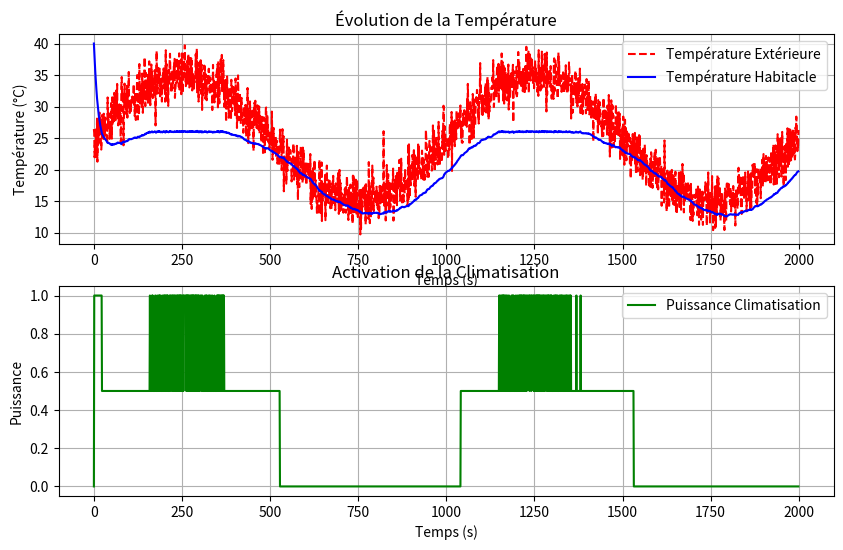

Source code (Python):
import numpy as np
import matplotlib.pyplot as plt

# Paramètres de Simulation
dt = 1  # Intervalle de temps (s)
t_end = 2000  # Durée totale de simulation (s)
t = np.arange(0, t_end, dt)

# Données réelles de la Toyota C-HR
battery_capacity_kWh = 13.8  # Capacité batterie hybride (kWh)
energy_consumption_kW = 5  # Consommation du climatiseur en kW (valeur estimée)

# Simulation de la température extérieure
T_ext_base = 25 + 10 * np.sin(2 * np.pi * (t / (t_end / 2)))  # Oscillation jour/nuit
T_ext_noise = 2 * np.random.randn(len(t))  # Variations aléatoires
T_ext = T_ext_base + T_ext_noise  # Température finale

# Température initiale de l’habitacle
T_habitacle = np.zeros(len(t))
T_habitacle[0] = 40  # Habitacle chaud au départ

# Modèle de Climatisation
P_echauffement = 0.02  # Chauffage naturel (°C/s)
mode = "Normal"  # Mode de climatisation sélectionné
vitesse = 50  # Vitesse du véhicule en km/h

# Définition des modes de climatisation
modes = {
    "Eco": 0.03,
    "Normal": 0.05,
    "Max": 0.08
}
P_max_refroidissement = modes[mode]

# Effet de la vitesse sur le refroidissement (ventilation naturelle)
P_ventilation = 0.001 * vitesse  # Plus la voiture roule vite, plus l'effet de ventilation est grand

# Effet du rayonnement solaire
I_solar = np.maximum(0, np.sin(2 * np.pi * (t / (t_end / 2))))  # Intensité du soleil (0 à 1)
P_solaire = 0.03 * I_solar  # Effet du soleil sur l’habitacle

# Simulation de la température de l’habitacle
puissance_clim = np.zeros(len(t))
energie_consommée_kWh = 0

for i in range(1, len(t)):
    # Réchauffement dû à la température extérieure
    dT_chaleur = P_echauffement * (T_ext[i - 1] - T_habitacle[i - 1])
    
    # Activation automatique de la climatisation
    if T_habitacle[i - 1] > 26:
        puissance_clim[i] = 1  # Climatisation activée
    elif T_habitacle[i - 1] < 22:
        puissance_clim[i] = 0  # Clim éteinte
    else:
        puissance_clim[i] = 0.5  # Clim à moitié
    
    # Refroidissement du à la climatisation
    dT_froid = -puissance_clim[i] * P_max_refroidissement * (T_habitacle[i - 1] - 22)
    
    # Mise à jour de la température de l’habitacle
    T_habitacle[i] = T_habitacle[i - 1] + dT_chaleur + dT_froid - P_ventilation + P_solaire[i]
    
    # Calcul de l’énergie consommée
    energie_consommée_kWh += puissance_clim[i] * energy_consumption_kW * (dt / 3600)  # kWh

# Calcul de l'énergie gaspillée en pourcentage
efficiency = (energie_consommée_kWh / battery_capacity_kWh) * 100

# Affichage des Résultats
plt.figure(figsize=(10, 6))
plt.subplot(2, 1, 1)
plt.plot(t, T_ext, 'r--', label="Température Extérieure")
plt.plot(t, T_habitacle, 'b', label="Température Habitacle")
plt.xlabel("Temps (s)")
plt.ylabel("Température (°C)")
plt.title("Évolution de la Température")
plt.legend()
plt.grid()

plt.subplot(2, 1, 2)
plt.plot(t, puissance_clim, 'g', label="Puissance Climatisation")
plt.xlabel("Temps (s)")
plt.ylabel("Puissance")
plt.title("Activation de la Climatisation")
plt.legend()
plt.grid()

plt.show()

print(f"Énergie totale consommée: {energie_consommée_kWh:.2f} kWh")
print(f"Pourcentage d’énergie gaspillée: {efficiency:.2f}% de la batterie")
